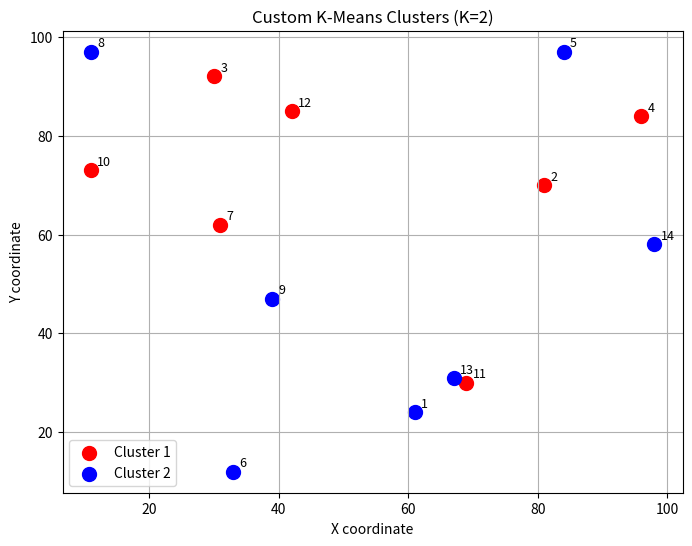

This chart was generated by the following Python code:
import matplotlib.pyplot as plt
import numpy as np



cluster1_points = [2, 4, 10, 12, 3, 11, 7]
cluster2_points = [1, 5, 6, 8, 9, 13, 14]



np.random.seed(42) 
X = np.random.randint(10, 100, size=(14, 2)) 

plt.figure(figsize=(8, 6))



# Cluster 1 - Red
for i in cluster1_points:
    plt.scatter(X[i-1, 0], X[i-1, 1], c='red', s=100, label='Cluster 1' if i == cluster1_points[0] else "")



# Cluster 2 - Blue
for i in cluster2_points:
    plt.scatter(X[i-1, 0], X[i-1, 1], c='blue', s=100, label='Cluster 2' if i == cluster2_points[0] else "")





for i in range(14):
    plt.text(X[i, 0]+1, X[i, 1]+1, str(i+1), fontsize=9)

plt.title("Custom K-Means Clusters (K=2)")
plt.xlabel("X coordinate")
plt.ylabel("Y coordinate")
plt.legend()
plt.grid(True)
plt.show()

